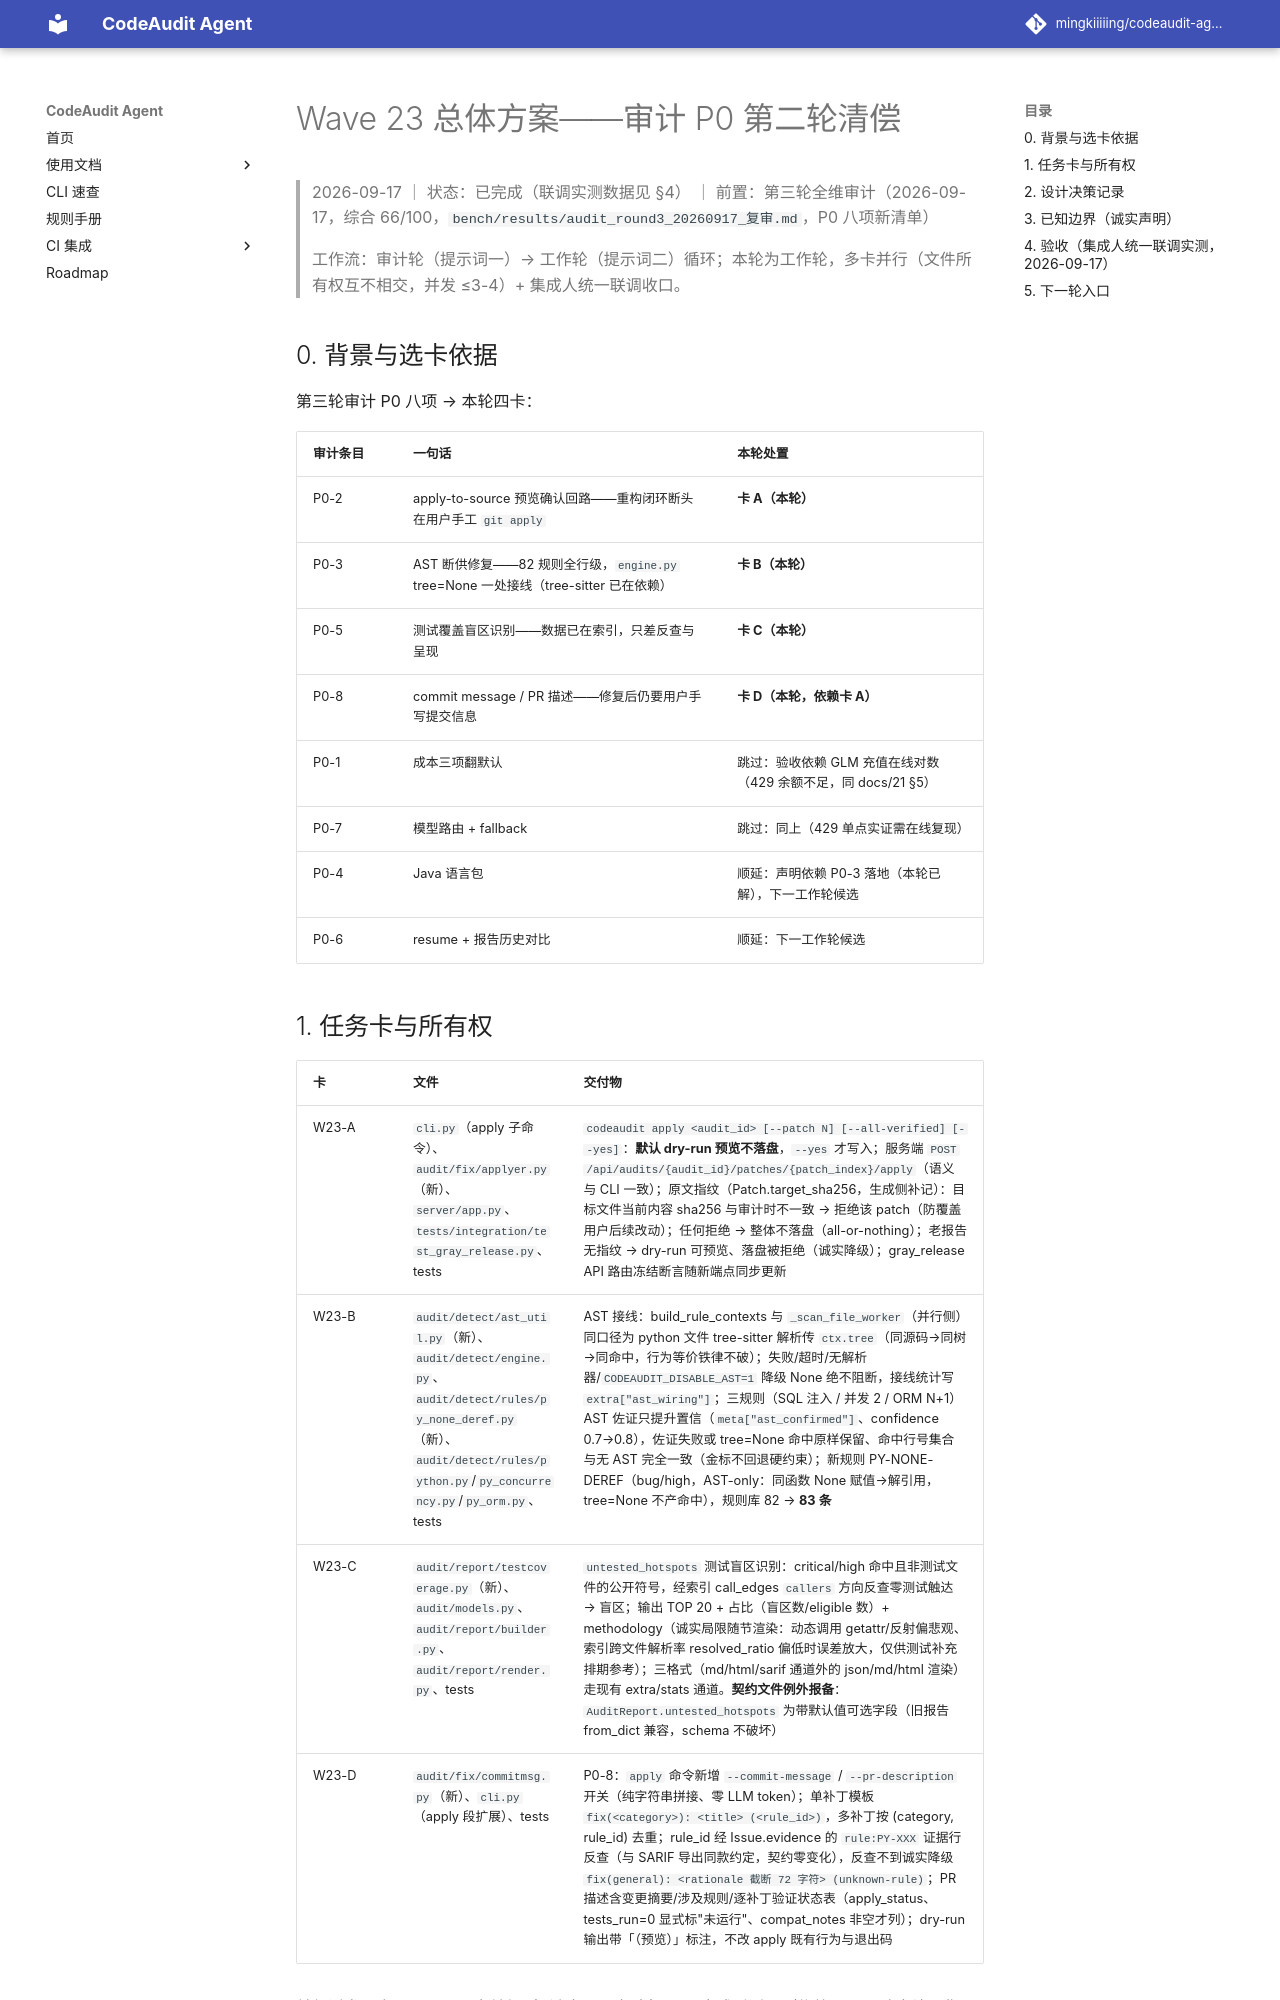

repository: mingkiiiiing/codeaudit-agent · page: design/22-Wave23总体方案-审计P0第二轮清偿/index.html · generator: mkdocs

# Wave 23 总体方案——审计 P0 第二轮清偿

> 2026-09-17 ｜ 状态：已完成（联调实测数据见 §4） ｜ 前置：第三轮全维审计（2026-09-17，综合 66/100，`bench/results/audit_round3_20260917_复审.md`，P0 八项新清单）
>
> 工作流：审计轮（提示词一）→ 工作轮（提示词二）循环；本轮为工作轮，多卡并行（文件所有权互不相交，并发 ≤3-4）+ 集成人统一联调收口。

## 0. 背景与选卡依据

第三轮审计 P0 八项 → 本轮四卡：

| 审计条目 | 一句话 | 本轮处置 |
|---|---|---|
| P0-2 | apply-to-source 预览确认回路——重构闭环断头在用户手工 `git apply` | **卡 A（本轮）** |
| P0-3 | AST 断供修复——82 规则全行级，`engine.py` tree=None 一处接线（tree-sitter 已在依赖） | **卡 B（本轮）** |
| P0-5 | 测试覆盖盲区识别——数据已在索引，只差反查与呈现 | **卡 C（本轮）** |
| P0-8 | commit message / PR 描述——修复后仍要用户手写提交信息 | **卡 D（本轮，依赖卡 A）** |
| P0-1 | 成本三项翻默认 | 跳过：验收依赖 GLM 充值在线对数（429 余额不足，同 docs/21 §5） |
| P0-7 | 模型路由 + fallback | 跳过：同上（429 单点实证需在线复现） |
| P0-4 | Java 语言包 | 顺延：声明依赖 P0-3 落地（本轮已解），下一工作轮候选 |
| P0-6 | resume + 报告历史对比 | 顺延：下一工作轮候选 |
